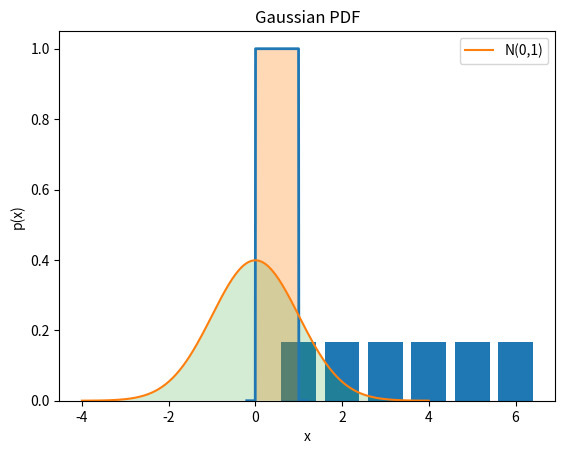
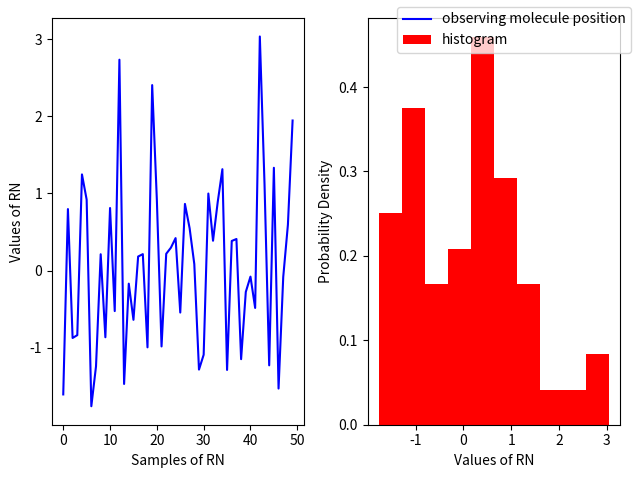
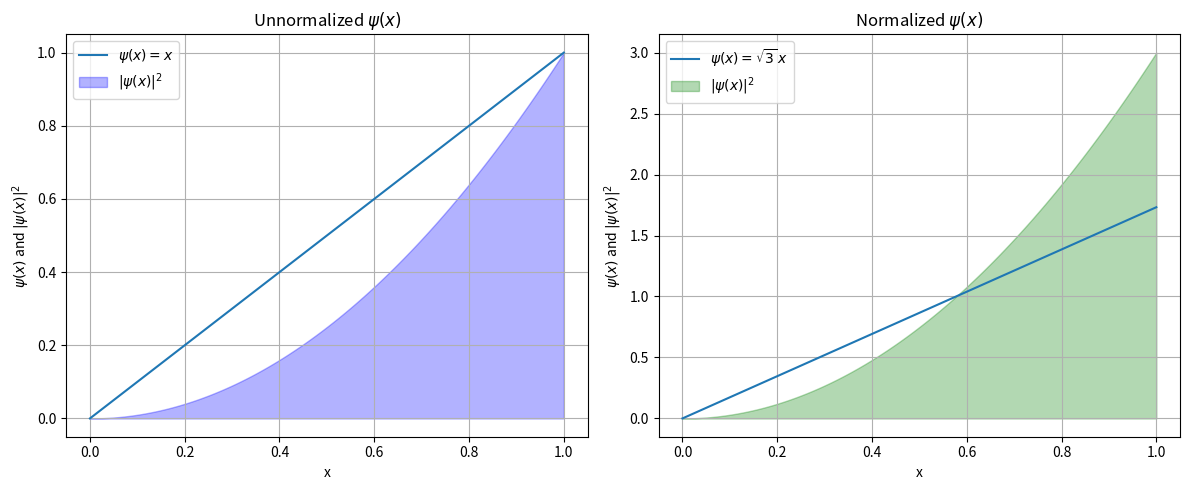

Write the Python code that produced these figures, in order.
import matplotlib.pyplot as plt
import numpy as np

# Discrete probabilities (fair dice)
outcomes = np.arange(1, 7)
probs = np.ones_like(outcomes) / 6

plt.bar(outcomes, probs)
plt.xlabel("Dice outcome")
plt.ylabel("Probability")
plt.title("PMF of a Fair Die")
plt.show()


# Continuous uniform distribution on [a,b]
a, b = 0, 1
x = np.linspace(-0.2, 1.2, 200)
pdf = np.where((x >= a) & (x <= b), 1/(b-a), 0)

plt.plot(x, pdf, lw=2)
plt.fill_between(x, pdf, alpha=0.3)
plt.xlabel("x")
plt.ylabel("p(x)")
plt.title("Uniform Distribution on [0,1]")
plt.show()


from scipy.stats import norm

x = np.linspace(-4, 4, 200)
pdf = norm.pdf(x, loc=0, scale=1)

plt.plot(x, pdf, label="N(0,1)")
plt.fill_between(x, pdf, alpha=0.2)
plt.xlabel("x")
plt.ylabel("p(x)")
plt.title("Gaussian PDF")
plt.legend()
plt.show()


# For a standard normal with sigma=1, mu=0
r = np.random.randn(50)

fig, ax = plt.subplots(ncols=2) 
ax[0].plot(r,  color='blue', label='observing molecule position')
ax[1].hist(r,  density=True, color='red',  label = 'histogram')


ax[0].set_xlabel('Samples of RN')
ax[0].set_ylabel('Values of RN')

ax[1].set_xlabel('Values of RN')
ax[1].set_ylabel('Probability Density')
fig.legend();
fig.tight_layout()

import numpy as np
import matplotlib.pyplot as plt

# Define x values
x = np.linspace(0, 1, 500)

# Unnormalized psi
psi_unnorm = x

# Normalized psi (C = sqrt(3))
psi_norm = np.sqrt(3) * x

# Create the figure and axes
fig, axes = plt.subplots(1, 2, figsize=(12, 5))

# --- Plot 1: Unnormalized psi ---
axes[0].plot(x, psi_unnorm, label=r'$\psi(x) = x$')
axes[0].fill_between(x, psi_unnorm**2, alpha=0.3, color="blue", label=r'$|\psi(x)|^2$')
axes[0].set_title("Unnormalized $\psi(x)$")
axes[0].set_xlabel("x")
axes[0].set_ylabel(r"$\psi(x)$ and $|\psi(x)|^2$")
axes[0].legend()
axes[0].grid(True)

# --- Plot 2: Normalized psi ---
axes[1].plot(x, psi_norm, label=r'$\psi(x) = \sqrt{3}\,x$')
axes[1].fill_between(x, psi_norm**2, alpha=0.3, color="green", label=r'$|\psi(x)|^2$')
axes[1].set_title("Normalized $\psi(x)$")
axes[1].set_xlabel("x")
axes[1].set_ylabel(r"$\psi(x)$ and $|\psi(x)|^2$")
axes[1].legend()
axes[1].grid(True)

plt.tight_layout()
plt.show()
